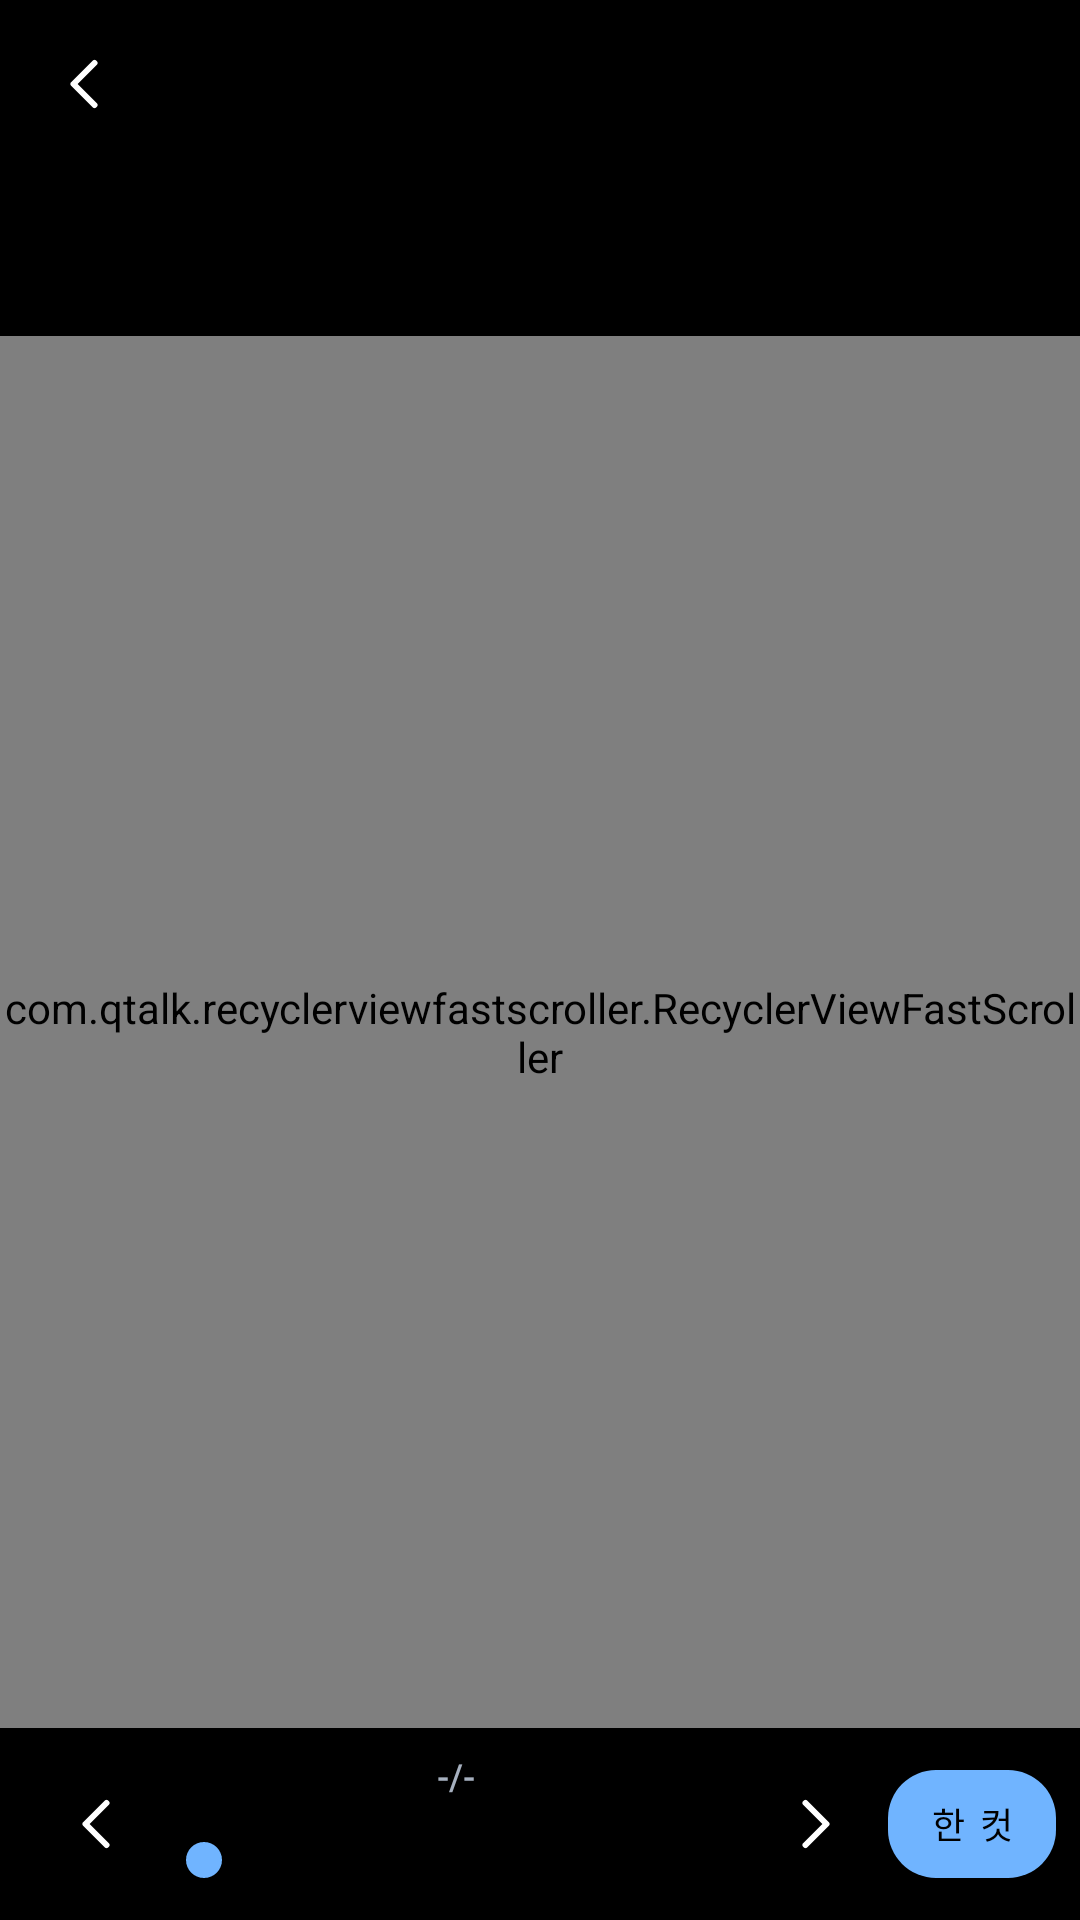

Layout XML and referenced resources for this Android screen:
<!-- AndroidManifest.xml: application theme AppTheme -->
<!-- res/layout/reader_activity.xml -->
<?xml version="1.0" encoding="utf-8"?>
<androidx.coordinatorlayout.widget.CoordinatorLayout xmlns:android="http://schemas.android.com/apk/res/android"
    xmlns:app="http://schemas.android.com/apk/res-auto"
    xmlns:tools="http://schemas.android.com/tools"
    android:layout_width="match_parent"
    android:layout_height="match_parent"
    android:background="@color/reader_canvas"
    tools:context=".ui.ReaderActivity">

    <LinearLayout
        android:id="@+id/reader_content"
        android:layout_width="match_parent"
        android:layout_height="match_parent"
        android:orientation="vertical">

        <com.google.android.material.appbar.MaterialToolbar
            android:id="@+id/reader_toolbar"
            android:layout_width="match_parent"
            android:layout_height="56dp"
            android:background="@color/reader_surface"
            app:navigationIcon="@drawable/reader_back"
            app:navigationContentDescription="@string/reader_return"
            app:titleTextColor="@color/reader_text"
            app:subtitleTextColor="@color/reader_muted"
            app:titleTextAppearance="@style/TextAppearance.MaterialComponents.Subtitle1" />

        <HorizontalScrollView
            android:id="@+id/reader_tab_scroll"
            android:layout_width="match_parent"
            android:layout_height="wrap_content"
            android:fillViewport="true"
            android:scrollbars="none"
            android:background="@color/reader_surface"
            android:paddingBottom="8dp">

            <LinearLayout
                android:id="@+id/reader_tabs"
                android:layout_width="wrap_content"
                android:layout_height="48dp"
                android:paddingStart="12dp"
                android:paddingEnd="12dp"
                android:gravity="center_vertical"
                android:orientation="horizontal" />
        </HorizontalScrollView>

        <com.qtalk.recyclerviewfastscroller.RecyclerViewFastScroller
            android:id="@+id/scroller"
            android:layout_width="match_parent"
            android:layout_height="0dp"
            android:layout_weight="1"
            app:addLastItemPadding="false"
            app:handleDrawable="@drawable/thumb"
            app:handleHasFixedSize="true"
            app:handleHeight="72dp"
            app:handleVisibilityDuration="1000"
            app:handleWidth="24dp"
            app:popupDrawable="@android:color/transparent">

            <xyz.sabok.umtomi.ui.ContinuousReaderView
                android:id="@+id/recyclerview"
                android:layout_width="match_parent"
                android:layout_height="match_parent"
                app:layoutManager="androidx.recyclerview.widget.LinearLayoutManager" />

        </com.qtalk.recyclerviewfastscroller.RecyclerViewFastScroller>

        <LinearLayout
            android:id="@+id/reader_dock"
            android:layout_width="match_parent"
            android:layout_height="64dp"
            android:paddingStart="8dp"
            android:paddingEnd="8dp"
            android:gravity="center_vertical"
            android:orientation="horizontal"
            android:background="@color/reader_surface">
            <com.google.android.material.button.MaterialButton
                android:id="@+id/reader_previous"
                style="@style/ReaderIconButton"
                android:layout_width="48dp" android:layout_height="48dp"
                android:contentDescription="@string/reader_previous_page"
                app:icon="@drawable/reader_back" />
            <LinearLayout android:layout_width="0dp" android:layout_height="match_parent"
                android:layout_weight="1" android:gravity="center" android:orientation="vertical">
                <TextView android:id="@+id/reader_page_label"
                    android:layout_width="match_parent" android:layout_height="24dp"
                    android:gravity="center" android:textSize="12sp" android:fontFamily="sans-serif-medium"
                    android:textColor="@color/reader_muted" android:text="@string/page_indicator_placeholder" />
                <SeekBar android:id="@+id/reader_page_slider"
                    android:layout_width="match_parent" android:layout_height="32dp"
                    android:paddingStart="12dp" android:paddingEnd="12dp"
                    android:contentDescription="@string/reader_go_to_page"
                    android:progressTint="@color/reader_accent" android:thumbTint="@color/reader_accent" />
            </LinearLayout>
            <com.google.android.material.button.MaterialButton
                android:id="@+id/reader_next"
                style="@style/ReaderIconButton"
                android:layout_width="48dp" android:layout_height="48dp"
                android:contentDescription="@string/reader_next_page"
                app:icon="@drawable/reader_next" />
            <com.google.android.material.button.MaterialButton
                android:id="@+id/reader_single_page"
                android:layout_width="56dp" android:layout_height="48dp"
                android:minWidth="0dp" android:paddingLeft="0dp" android:paddingRight="0dp"
                android:text="한 컷" android:textSize="12sp" android:textAllCaps="false"
                android:contentDescription="한 컷 보기로 전환"
                android:textColor="@color/reader_canvas"
                app:backgroundTint="@color/reader_accent" app:cornerRadius="16dp" />


        </LinearLayout>
    </LinearLayout>

    <include
        android:id="@+id/eye_card"
        layout="@layout/reader_eye_card"
        android:layout_width="wrap_content"
        android:layout_height="wrap_content"
        android:layout_gravity="center_horizontal"
        android:layout_margin="8dp"
        android:visibility="gone" />

    <ProgressBar
        android:id="@+id/download_progressbar"
        style="@style/Widget.AppCompat.ProgressBar.Horizontal"
        android:layout_width="match_parent"
        android:layout_height="2dp"
        android:progressTint="@color/reader_accent" />

    <com.github.clans.fab.FloatingActionMenu
        android:id="@+id/fab"
        android:visibility="gone"
        android:layout_width="wrap_content"
        android:layout_height="wrap_content"
        android:layout_gravity="bottom|end"
        android:layout_margin="16dp"
        app:menu_colorNormal="@color/colorAccent">

        <com.github.clans.fab.FloatingActionButton
            android:id="@+id/download_fab"
            android:layout_width="wrap_content"
            android:layout_height="wrap_content"
            app:fab_label="@string/reader_fab_download"
            app:fab_size="mini"
            app:srcCompat="@drawable/ic_download" />

        <com.github.clans.fab.FloatingActionButton
            android:id="@+id/retry_fab"
            android:layout_width="wrap_content"
            android:layout_height="wrap_content"
            app:fab_label="@string/reader_fab_retry"
            app:fab_size="mini"
            app:srcCompat="@drawable/refresh" />

        <com.github.clans.fab.FloatingActionButton
            android:id="@+id/auto_fab"
            android:layout_width="wrap_content"
            android:layout_height="wrap_content"
            app:fab_label="@string/reader_fab_auto"
            app:fab_size="mini"
            app:srcCompat="@drawable/eye_white" />

        <com.github.clans.fab.FloatingActionButton
            android:id="@+id/fullscreen_fab"
            android:layout_width="wrap_content"
            android:layout_height="wrap_content"
            app:fab_label="@string/reader_fab_fullscreen"
            app:fab_size="mini"
            app:srcCompat="@drawable/ic_fullscreen" />

    </com.github.clans.fab.FloatingActionMenu>

</androidx.coordinatorlayout.widget.CoordinatorLayout>
<!-- res/layout/reader_eye_card.xml (included above) -->
<?xml version="1.0" encoding="utf-8"?>
<androidx.cardview.widget.CardView xmlns:android="http://schemas.android.com/apk/res/android"
    xmlns:app="http://schemas.android.com/apk/res-auto"
    xmlns:tools="http://schemas.android.com/tools"
    android:layout_width="wrap_content"
    android:layout_height="wrap_content"
    app:cardCornerRadius="16dp">

    <androidx.constraintlayout.widget.ConstraintLayout
        android:layout_width="wrap_content"
        android:layout_height="wrap_content">

        <ImageView
            android:id="@+id/left_eye"
            android:layout_width="8dp"
            android:layout_height="8dp"
            app:srcCompat="@drawable/eye_off"
            app:layout_constraintTop_toTopOf="parent"
            app:layout_constraintBottom_toBottomOf="parent"
            app:layout_constraintLeft_toLeftOf="parent"
            android:layout_margin="4dp"
            tools:ignore="ContentDescription" />

        <ImageView
            android:id="@+id/right_eye"
            android:layout_width="8dp"
            android:layout_height="8dp"
            app:srcCompat="@drawable/eye_off"
            app:layout_constraintTop_toTopOf="parent"
            app:layout_constraintBottom_toBottomOf="parent"
            app:layout_constraintLeft_toRightOf="@id/left_eye"
            app:layout_constraintRight_toRightOf="parent"
            android:layout_margin="4dp"
            tools:ignore="ContentDescription" />

        <ImageView
            android:id="@+id/dot"
            android:layout_width="4dp"
            android:layout_height="4dp"
            android:visibility="invisible"
            app:srcCompat="@drawable/dot"
            app:layout_constraintLeft_toLeftOf="@id/left_eye"
            app:layout_constraintRight_toRightOf="@id/right_eye"
            app:layout_constraintTop_toTopOf="parent"
            tools:ignore="ContentDescription" />

    </androidx.constraintlayout.widget.ConstraintLayout>

</androidx.cardview.widget.CardView>
<!-- resources referenced by this layout -->
<resources>
  <color name="colorAccent">#D81B60</color>
  <color name="reader_accent">#70B4FF</color>
  <color name="reader_canvas">#000000</color>
  <color name="reader_muted">#A6B0BF</color>
  <color name="reader_surface">#000000</color>
  <color name="reader_text">#FFFFFF</color>
  <!-- drawable dot (drawable) -->
  <?xml version="1.0" encoding="utf-8"?>
  <shape
      xmlns:android="http://schemas.android.com/apk/res/android"
      android:shape="oval">
  
      <solid
          android:color="@color/colorAccent"/>
  
      <size
          android:width="24dp"
          android:height="24dp"/>
  </shape>
  <!-- drawable reader_back (drawable) -->
  <vector xmlns:android="http://schemas.android.com/apk/res/android" android:width="24dp" android:height="24dp" android:viewportWidth="24" android:viewportHeight="24"><path android:pathData="M15.5,5L8.5,12L15.5,19" android:strokeColor="@color/reader_text" android:strokeWidth="2" android:strokeLineCap="round" android:strokeLineJoin="round" android:fillColor="@android:color/transparent" /></vector>
  <!-- drawable reader_next (drawable) -->
  <vector xmlns:android="http://schemas.android.com/apk/res/android" android:width="24dp" android:height="24dp" android:viewportWidth="24" android:viewportHeight="24"><path android:pathData="M8.5,5L15.5,12L8.5,19" android:strokeColor="@color/reader_text" android:strokeWidth="2" android:strokeLineCap="round" android:strokeLineJoin="round" android:fillColor="@android:color/transparent" /></vector>
  <!-- drawable thumb (drawable) -->
  <vector xmlns:android="http://schemas.android.com/apk/res/android" android:width="24dp" android:height="72dp" android:viewportWidth="64" android:viewportHeight="192">
      <path android:pathData="M36 0h1l1 1h3l1 1h1l1 1h2l1 1h1l1 1h1l1 1 1 1 1 1 1 1h1v1l1 1 1 1 1 1v1l1 1 1 1v1l1 1v2l1 1v1l1 1v3l1 1v138l-1 1v3l-1 1v1l-1 1v2l-1 1v1l-1 1v1l-1 1-1 1-1 1-1 1v1h-1l-1 1-1 1-1 1-1 1h-1l-1 1h-1l-1 1h-2l-1 1h-1l-1 1h-3l-1 1H27l-1-1h-3l-1-1h-1l-1-1h-2l-1-1h-1l-1-1h-1l-1-1-1-1-1-1-1-1H9v-1l-1-1-1-1-1-1v-1l-1-1-1-1v-1l-1-1v-2l-1-1v-1l-1-1v-3l-1-1V27l1-1v-3l1-1v-1l1-1v-2l1-1v-1l1-1v-1l1-1 1-1 1-1 1-1V9h1l1-1 1-1 1-1 1-1h1l1-1h1l1-1h2l1-1h1l1-1h3l1-1h9z" android:fillColor="#4fc3f7"/>
      <path android:fillColor="#FF000000" android:pathData="M42 80L32 70 22 80m20 32l-10 10-10-10" android:strokeWidth="2" android:fillAlpha="0" android:strokeColor="#000"/>
  </vector>
  <string name="page_indicator_placeholder" translatable="false">-/-</string>
  <string name="reader_fab_auto">Scroll with eye blink</string>
  <string name="reader_fab_download">Background download</string>
  <string name="reader_fab_fullscreen">Fullscreen</string>&gt;
  <string name="reader_fab_retry">Retry</string>
  <string name="reader_go_to_page">Go to page</string>
  <string name="reader_next_page">Next page</string>
  <string name="reader_previous_page">Previous page</string>
  <string name="reader_return">Back to library</string>
  <style name="ReaderIconButton" parent="Widget.MaterialComponents.Button.TextButton">
          <item name="android:minWidth">48dp</item>
          <item name="android:minHeight">48dp</item>
          <item name="android:padding">12dp</item>
          <item name="android:insetTop">0dp</item>
          <item name="android:insetBottom">0dp</item>
          <item name="cornerRadius">16dp</item>
          <item name="iconPadding">0dp</item>
          <item name="iconTint">@color/reader_text</item>
          <item name="rippleColor">#33A5E8D0</item>
      </style>
  <style name="AppTheme" parent="Theme.MaterialComponents.DayNight.DarkActionBar">
          
          <item name="colorPrimary">@color/colorPrimary</item>
          <item name="colorPrimaryDark">@color/colorPrimaryDark</item>
          <item name="colorAccent">@color/colorAccent</item>
      </style>
  <color name="colorPrimary">#4fc3f7</color>
  <color name="colorPrimaryDark">#0093c4</color>
</resources>
